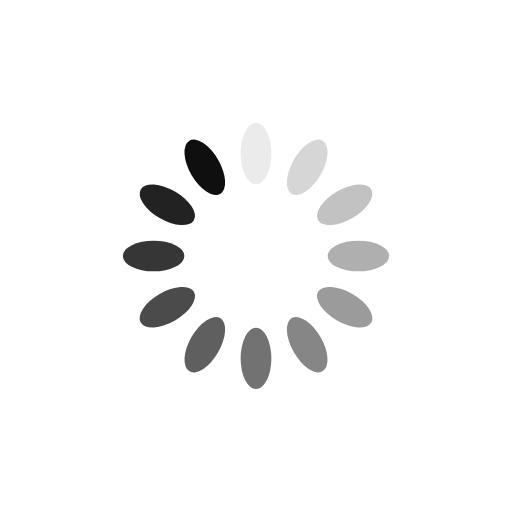
t = 0.00 s
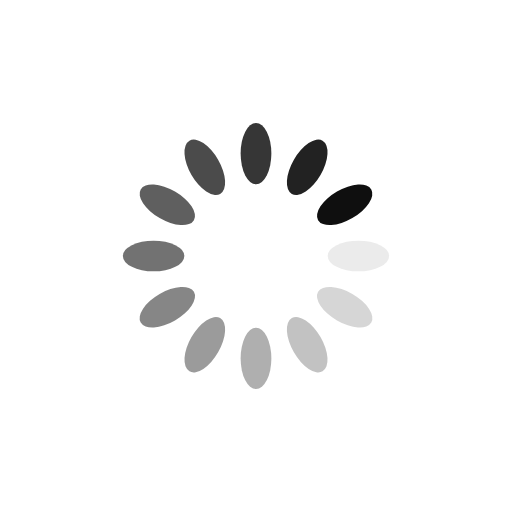
t = 0.25 s
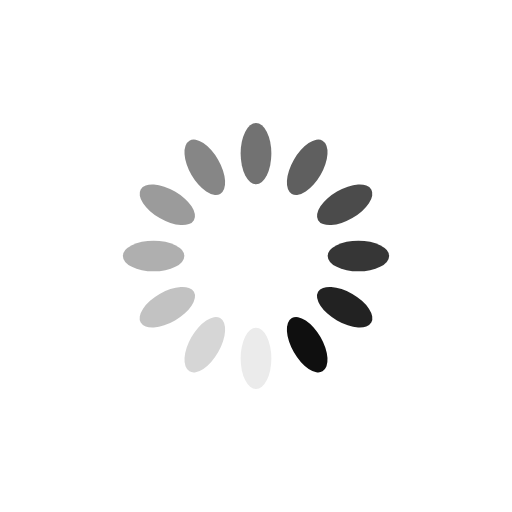
t = 0.50 s
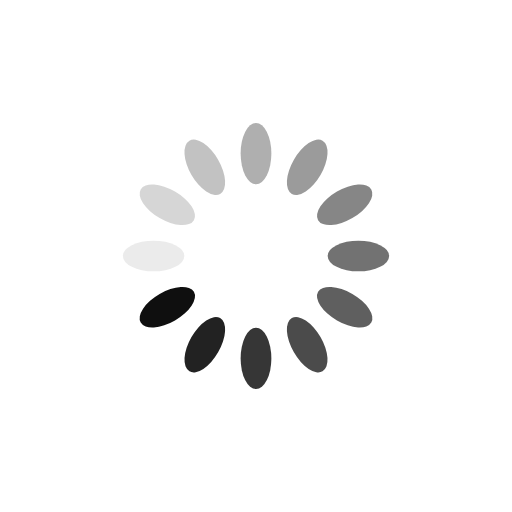
t = 0.75 s

The animated SVG that drew these frames (rendered in a browser with its animation timeline set to each time). Animation: 12 SMIL elements (animate=12); one cycle of 1.00 s, repeats indefinitely.

<?xml version="1.0" encoding="utf-8"?>
<svg xmlns="http://www.w3.org/2000/svg" xmlns:xlink="http://www.w3.org/1999/xlink" style="margin: auto; background: rgb(255, 255, 255); display: block; shape-rendering: auto;" width="200px" height="200px" viewBox="0 0 100 100" preserveAspectRatio="xMidYMid">
<g transform="rotate(0 50 50)">
  <rect x="47" y="24" rx="3" ry="6" width="6" height="12" fill="#0f0f0f">
    <animate attributeName="opacity" values="1;0" keyTimes="0;1" dur="1s" begin="-0.9166666666666666s" repeatCount="indefinite"></animate>
  </rect>
</g><g transform="rotate(30 50 50)">
  <rect x="47" y="24" rx="3" ry="6" width="6" height="12" fill="#0f0f0f">
    <animate attributeName="opacity" values="1;0" keyTimes="0;1" dur="1s" begin="-0.8333333333333334s" repeatCount="indefinite"></animate>
  </rect>
</g><g transform="rotate(60 50 50)">
  <rect x="47" y="24" rx="3" ry="6" width="6" height="12" fill="#0f0f0f">
    <animate attributeName="opacity" values="1;0" keyTimes="0;1" dur="1s" begin="-0.75s" repeatCount="indefinite"></animate>
  </rect>
</g><g transform="rotate(90 50 50)">
  <rect x="47" y="24" rx="3" ry="6" width="6" height="12" fill="#0f0f0f">
    <animate attributeName="opacity" values="1;0" keyTimes="0;1" dur="1s" begin="-0.6666666666666666s" repeatCount="indefinite"></animate>
  </rect>
</g><g transform="rotate(120 50 50)">
  <rect x="47" y="24" rx="3" ry="6" width="6" height="12" fill="#0f0f0f">
    <animate attributeName="opacity" values="1;0" keyTimes="0;1" dur="1s" begin="-0.5833333333333334s" repeatCount="indefinite"></animate>
  </rect>
</g><g transform="rotate(150 50 50)">
  <rect x="47" y="24" rx="3" ry="6" width="6" height="12" fill="#0f0f0f">
    <animate attributeName="opacity" values="1;0" keyTimes="0;1" dur="1s" begin="-0.5s" repeatCount="indefinite"></animate>
  </rect>
</g><g transform="rotate(180 50 50)">
  <rect x="47" y="24" rx="3" ry="6" width="6" height="12" fill="#0f0f0f">
    <animate attributeName="opacity" values="1;0" keyTimes="0;1" dur="1s" begin="-0.4166666666666667s" repeatCount="indefinite"></animate>
  </rect>
</g><g transform="rotate(210 50 50)">
  <rect x="47" y="24" rx="3" ry="6" width="6" height="12" fill="#0f0f0f">
    <animate attributeName="opacity" values="1;0" keyTimes="0;1" dur="1s" begin="-0.3333333333333333s" repeatCount="indefinite"></animate>
  </rect>
</g><g transform="rotate(240 50 50)">
  <rect x="47" y="24" rx="3" ry="6" width="6" height="12" fill="#0f0f0f">
    <animate attributeName="opacity" values="1;0" keyTimes="0;1" dur="1s" begin="-0.25s" repeatCount="indefinite"></animate>
  </rect>
</g><g transform="rotate(270 50 50)">
  <rect x="47" y="24" rx="3" ry="6" width="6" height="12" fill="#0f0f0f">
    <animate attributeName="opacity" values="1;0" keyTimes="0;1" dur="1s" begin="-0.16666666666666666s" repeatCount="indefinite"></animate>
  </rect>
</g><g transform="rotate(300 50 50)">
  <rect x="47" y="24" rx="3" ry="6" width="6" height="12" fill="#0f0f0f">
    <animate attributeName="opacity" values="1;0" keyTimes="0;1" dur="1s" begin="-0.08333333333333333s" repeatCount="indefinite"></animate>
  </rect>
</g><g transform="rotate(330 50 50)">
  <rect x="47" y="24" rx="3" ry="6" width="6" height="12" fill="#0f0f0f">
    <animate attributeName="opacity" values="1;0" keyTimes="0;1" dur="1s" begin="0s" repeatCount="indefinite"></animate>
  </rect>
</g>
<!-- [ldio] generated by https://loading.io/ --></svg>
